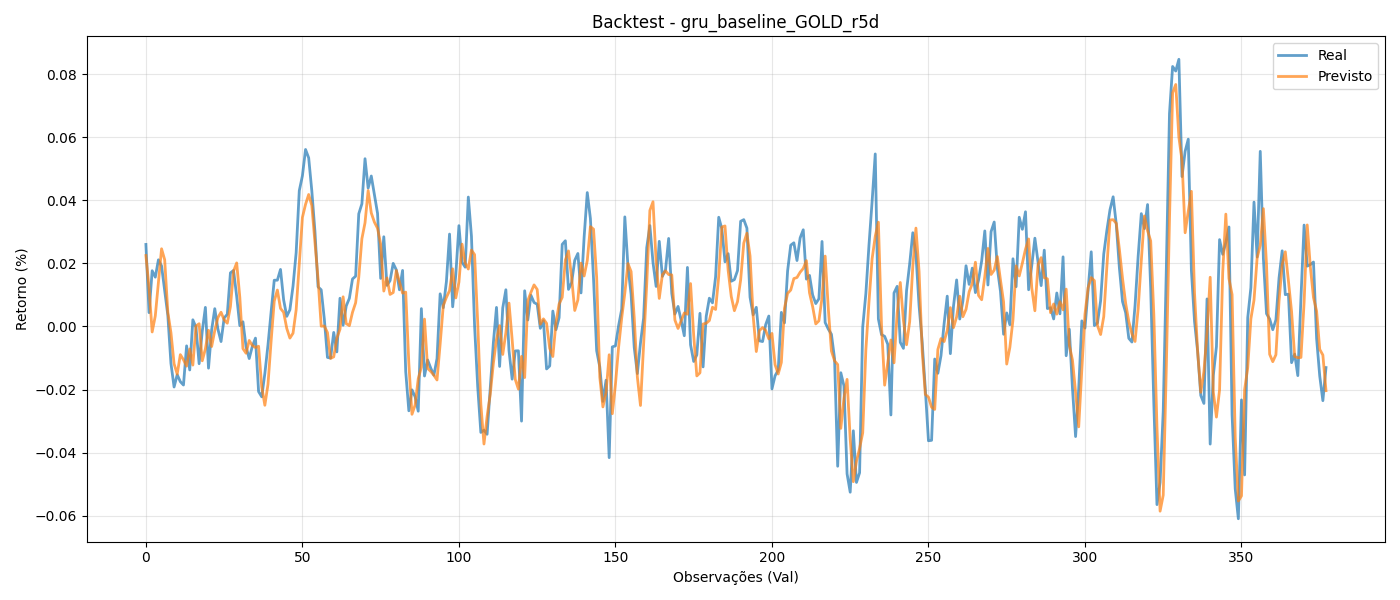

Data behind this chart, as committed beside it:
y_true, y_pred
0.02599, 0.02248
0.004374, 0.01232
0.01766, -0.001757
0.01562, 0.003336
0.02112, 0.01391
0.01918, 0.02462
0.01136, 0.02113
0.003542, 0.004508
-0.01173, -0.001995
-0.0192, -0.01184
-0.01531, -0.01512
-0.01751, -0.008933
-0.01858, -0.01057
-0.006164, -0.01259
-0.0138, -0.007152
0.002103, -0.01226
-0.0002961, 0.0001417
-0.01181, 0.0008587
-0.001535, -0.0109
0.006038, -0.007132
-0.01323, -0.001229
-0.001136, -0.00638
0.005627, -0.001307
-0.0008425, 0.002814
-0.004798, 0.004496
0.00267, 0.002071
0.003847, 0.001016
0.01699, 0.00629
0.01774, 0.01753
0.009524, 0.02013
0.0002469, 0.009249
0.001476, -0.007036
-0.006465, -0.008501
-0.01018, -0.00445
-0.006306, -0.00604
-0.003709, -0.006678
-0.02066, -0.006286
-0.02231, -0.01912
-0.01492, -0.025
-0.005849, -0.01838
0.004598, -0.004645
0.01464, 0.008048
0.01466, 0.01153
0.01807, 0.005703
0.008416, 0.004472
0.003201, -0.0006373
0.005277, -0.003704
0.01279, -0.002144
0.02342, 0.005247
0.04303, 0.02004
0.04776, 0.03457
0.05609, 0.0387
0.05344, 0.04182
0.043, 0.03835
0.03014, 0.02673
0.01253, 0.015
0.01161, 7.2885305e-05
0.002314, 0.0001356
-0.009825, -0.001951
-0.01004, -0.01014
... 318 more rows
